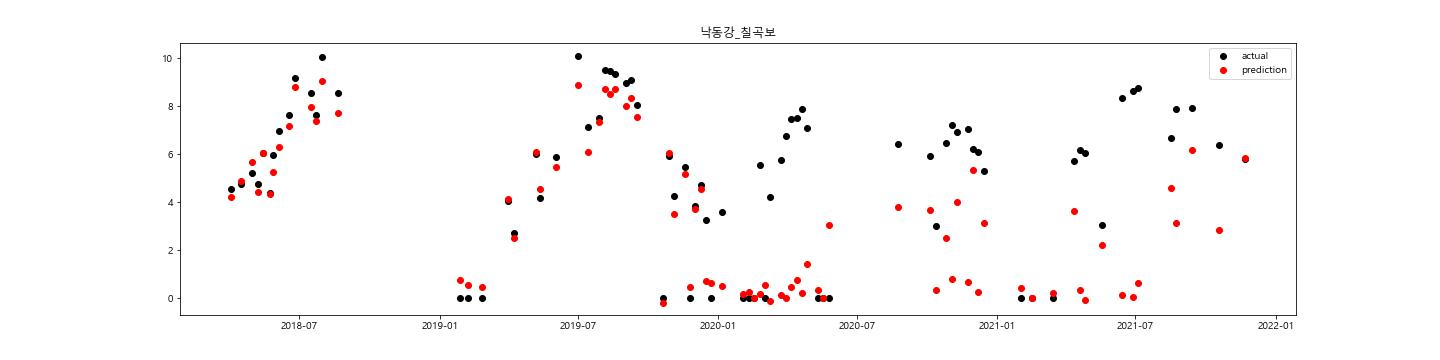

The data file committed next to this chart (first rows):
, 평균기온, 최저기온, 최고기온, 일강수량, 최대풍속, 평균풍속, 수위_DAY, 유량_DAY, 수온, 용존산소, 총유기탄소, 클로로필, 보방류량_DAY, 보유입량_DAY, 보저수량_DAY, 보저수위_DAY, 수온_WEK, pH_WEK, DO_WEK, 투명도_WEK, 탁도_WEK, Chl-a _WEK, 유해남조류세포수
2012-01-01, 0.1, -4.6, 4.2, 0.4, 6.4, 2.4, -3.73, , , , , , 0.0, 0.0, 0.0, 17.08, 0.5, 7.7, 13.4, , , 2.0, 
2012-01-02, -2.8, -6.4, 2.3, 0.0, 5.0, 2.7, -3.76, , , , , , 0.0, 0.0, 0.0, 17.08, 0.5, 7.7, 13.4, , , 2.0, 
2012-01-03, -1.2, -5.5, 3.4, 1.0, 3.7, 2.1, -3.75, , , , , , 0.0, 0.0, 0.0, 17.08, 0.5, 7.7, 13.4, , , 2.0, 
2012-01-04, -4.0, -5.7, -1.8, 0.0, 6.0, 3.3, -3.53, , , , , , 0.0, 0.0, 0.0, 17.08, 0.5, 7.7, 13.4, , , 2.0, 
2012-01-05, -3.5, -7.1, 1.3, 0.0, 4.6, 2.6, -3.73, , , , , , 0.0, 0.0, 0.0, 17.08, 0.5, 7.7, 13.4, , , 2.0, 0.0
2012-01-06, -2.4, -7.8, 4.8, 0.0, 4.6, 1.8, -3.81, , , , , , 0.0, 0.0, 0.0, 17.08, 1.02, 7.64, 13.2, , , 2.04, 
2012-01-07, -3.9, -9.8, 4.4, 0.0, 2.0, 0.8, -3.69, , , , , , 0.0, 0.0, 0.0, 17.08, 1.54, 7.58, 13.0, , , 2.08, 
2012-01-08, -2.3, -9.8, 5.6, 0.0, 5.4, 1.8, -3.77, , , , , , 0.0, 0.0, 0.0, 17.08, 2.06, 7.52, 12.8, , , 2.12, 
2012-01-09, 0.1, -4.9, 5.3, 0.0, 4.5, 2.1, -3.82, , , , , , 0.0, 0.0, 0.0, 17.08, 2.58, 7.46, 12.6, , , 2.16, 
2012-01-10, 0.4, -3.1, 4.8, 0.0, 4.6, 2.0, -3.81, , , , , , 0.0, 0.0, 0.0, 17.08, 3.1, 7.4, 12.4, , , 2.2, 0.0
2012-01-11, -2.2, -6.6, 0.7, 0.0, 5.4, 3.4, -3.71, , , , , , 0.0, 0.0, 0.0, 17.08, 3.033, 7.467, 12.47, , , 2.433, 
2012-01-12, -3.1, -9.6, 2.6, 0.0, 4.5, 2.3, -3.65, , , , , , 0.0, 0.0, 0.0, 17.08, 2.967, 7.533, 12.53, , , 2.667, 
2012-01-13, -0.2, -5.6, 5.8, 0.0, 4.5, 1.6, -3.66, , , , , , 0.0, 0.0, 0.0, 17.08, 2.9, 7.6, 12.6, , , 2.9, 
2012-01-14, -0.7, -6.5, 5.3, 0.0, 4.2, 1.8, -3.63, , , , , , 0.0, 0.0, 0.0, 17.08, 2.833, 7.667, 12.67, , , 3.133, 
2012-01-15, -0.9, -4.9, 4.4, 0.0, 3.2, 1.1, -3.69, , , , , , 0.0, 0.0, 0.0, 17.08, 2.767, 7.733, 12.73, , , 3.367, 
2012-01-16, 1.0, -4.1, 5.8, 0.0, 2.0, 0.9, -3.74, , , , , , 0.0, 0.0, 0.0, 17.08, 2.7, 7.8, 12.8, , , 3.6, 0.0
2012-01-17, 2.2, -1.9, 7.6, 0.0, 1.8, 0.8, -3.58, , , , , , 0.0, 0.0, 0.0, 17.08, 2.589, 7.822, 12.94, , , 3.533, 
2012-01-18, 1.3, -2.9, 5.9, 0.4, 1.8, 0.8, -3.63, , , , , , 0.0, 0.0, 0.0, 17.08, 2.478, 7.844, 13.09, , , 3.467, 
2012-01-19, 4.9, 2.0, 7.5, 7.0, 3.1, 1.6, -3.66, , , , , , 0.0, 0.0, 0.0, 17.08, 2.367, 7.867, 13.23, , , 3.4, 
2012-01-20, 6.9, 4.0, 10.0, 0.0, 3.8, 1.6, -3.59, , , , , , 0.0, 0.0, 0.0, 17.08, 2.256, 7.889, 13.38, , , 3.333, 
2012-01-21, 4.9, 2.5, 8.6, 0.1, 3.7, 1.5, -3.46, , , , , , 0.0, 0.0, 0.0, 17.08, 2.144, 7.911, 13.52, , , 3.267, 
2012-01-22, -0.6, -6.0, 4.4, 0.0, 5.4, 3.8, -3.45, , , , , , 0.0, 0.0, 0.0, 17.08, 2.033, 7.933, 13.67, , , 3.2, 
2012-01-23, -6.1, -9.1, -2.4, 0.0, 5.7, 3.5, -3.51, , , , , , 0.0, 0.0, 0.0, 17.08, 1.922, 7.956, 13.81, , , 3.133, 
2012-01-24, -5.5, -9.7, -0.6, 0.0, 4.9, 2.1, -3.49, , , , , , 0.0, 0.0, 0.0, 17.08, 1.811, 7.978, 13.96, , , 3.067, 
2012-01-25, -5.8, -9.6, -2.0, 0.0, 6.3, 2.6, -3.44, , , , , , 0.0, 0.0, 0.0, 17.08, 1.7, 8.0, 14.1, , , 3.0, 0.0
2012-01-26, -3.5, -11.8, 3.9, 0.0, 4.8, 1.2, -3.46, , , , , , 0.0, 0.0, 0.0, 17.08, 1.84, 7.98, 13.94, , , 3.26, 
2012-01-27, -0.4, -6.0, 6.9, 0.0, 4.0, 0.9, -3.56, , , , , , 0.0, 0.0, 0.0, 17.08, 1.98, 7.96, 13.78, , , 3.52, 
2012-01-28, 0.7, -2.1, 6.7, 0.0, 3.6, 1.3, -3.54, , , , , , 0.0, 0.0, 0.0, 17.08, 2.12, 7.94, 13.62, , , 3.78, 
2012-01-29, -0.2, -4.3, 5.5, 0.0, 5.5, 2.0, -3.43, , , , , , 0.0, 0.0, 0.0, 17.08, 2.26, 7.92, 13.46, , , 4.04, 
2012-01-30, -1.7, -5.8, 3.0, 0.0, 4.9, 2.5, -3.42, , , , , , 0.0, 0.0, 0.0, 17.08, 2.4, 7.9, 13.3, , , 4.3, 0.0
2012-01-31, -1.5, -9.2, 4.1, 6.0, 3.4, 1.5, -3.44, , , , , , 0.0, 0.0, 0.0, 17.08, 2.425, 7.9, 13.36, , , 4.112, 
2012-02-01, -6.4, -9.8, 0.0, 2.5, 6.2, 3.5, -3.49, , , , , , 0.0, 0.0, 0.0, 17.08, 2.45, 7.9, 13.43, , , 3.925, 
2012-02-02, -10.1, -13.6, -6.1, 0.0, 5.2, 3.3, -3.35, , , , , , 0.0, 0.0, 0.0, 17.08, 2.475, 7.9, 13.49, , , 3.737, 
2012-02-03, -7.6, -13.5, -1.3, 0.0, 5.3, 2.1, -3.24, , , , , , 0.0, 0.0, 0.0, 17.3, 2.5, 7.9, 13.55, , , 3.55, 
2012-02-04, -2.9, -10.3, 4.1, 0.0, 5.5, 1.5, -3.23, , , , , , 0.0, 0.0, 0.0, 17.56, 2.525, 7.9, 13.61, , , 3.362, 
2012-02-05, -1.2, -6.1, 6.3, 0.0, 2.3, 0.9, -3.04, , , , , , 0.0, 0.0, 0.0, 17.58, 2.55, 7.9, 13.68, , , 3.175, 
2012-02-06, 0.6, -5.4, 5.7, 0.0, 2.6, 0.7, -3.02, , , , , , 0.0, 0.0, 0.0, 17.8, 2.575, 7.9, 13.74, , , 2.987, 
2012-02-07, -2.7, -8.2, 4.2, 0.0, 6.7, 4.4, -2.79, , , , , , 0.0, 0.0, 0.0, 18.3, 2.6, 7.9, 13.8, , , 2.8, 0.0
2012-02-08, -5.8, -10.5, -1.3, 0.0, 6.7, 3.3, -2.83, , , , , , 0.0, 0.0, 0.0, 18.26, 2.517, 7.9, 13.9, , , 2.733, 
2012-02-09, -2.0, -6.3, 2.1, 0.1, 4.9, 2.7, -3.03, , , , , , 0.0, 0.0, 0.0, 18.33, 2.433, 7.9, 14.0, , , 2.667, 
2012-02-10, -0.8, -6.1, 3.7, 0.0, 4.6, 2.1, -3.29, , , , , , 0.0, 164.7, 14.23, 17.83, 2.35, 7.9, 14.1, , , 2.6, 
2012-02-11, -1.6, -6.5, 4.3, 0.0, 4.6, 2.4, -3.38, , , , , , 0.0, 0.0, 13.57, 17.67, 2.267, 7.9, 14.2, , , 2.533, 
2012-02-12, -0.5, -8.2, 6.6, 0.0, 3.0, 1.1, -3.26, , , , , , 0.0, 72.78, 19.85, 18.89, 2.183, 7.9, 14.3, , , 2.467, 
2012-02-13, 0.7, -2.7, 4.6, 0.2, 1.7, 0.7, -3.2, , , , , , 0.0, 23.0, 21.84, 19.19, 2.1, 7.9, 14.4, , , 2.4, 0.0
2012-02-14, 3.6, -2.5, 11.2, 0.1, 4.3, 1.3, -2.83, , , , , , 0.0, 0.85, 21.91, 19.2, 2.214, 7.9, 14.24, , , 2.543, 
2012-02-15, 3.8, 1.4, 8.5, 0.0, 4.6, 2.7, -2.67, , , , , , 0.0, 23.54, 23.95, 19.48, 2.329, 7.9, 14.09, , , 2.686, 
2012-02-16, 1.3, -2.0, 5.3, 0.0, 6.1, 3.6, -2.71, , , , , , 0.0, 0.0, 22.93, 19.34, 2.443, 7.9, 13.93, , , 2.829, 
2012-02-17, -3.3, -5.9, 0.2, 0.0, 7.4, 4.0, -2.58, , , , , , 0.0, 38.68, 26.27, 19.8, 2.557, 7.9, 13.77, , , 2.971, 
2012-02-18, -4.5, -9.1, 0.1, 0.0, 5.1, 3.0, -2.54, , , , , , 0.0, 0.0, 25.11, 19.64, 2.671, 7.9, 13.61, , , 3.114, 
2012-02-19, -2.7, -8.0, 3.0, 0.0, 5.6, 2.6, -2.45, , , , , , 0.0, 0.0, 24.31, 19.53, 2.786, 7.9, 13.46, , , 3.257, 
2012-02-20, -0.5, -8.9, 7.8, 0.0, 3.5, 1.3, -2.41, , , , , , 0.0, 0.0, 0.0, 19.49, 2.9, 7.9, 13.3, , , 3.4, 0.0
2012-02-21, 0.3, -6.2, 6.1, 0.0, 2.3, 0.9, -2.4, , , , , , 0.0, 282.2, 24.38, 19.54, 3.443, 7.9, 13.21, , , 4.114, 
2012-02-22, 3.1, -3.1, 8.8, 0.0, 2.3, 0.8, -2.44, , , , , , 0.0, 13.46, 25.55, 19.7, 3.986, 7.9, 13.13, , , 4.829, 
2012-02-23, 6.0, 1.6, 11.5, 0.0, 5.2, 2.1, -2.48, , , , , , 0.0, 12.6, 26.64, 19.85, 4.529, 7.9, 13.04, , , 5.543, 
2012-02-24, 4.5, -0.4, 8.7, 0.0, 3.1, 1.3, -2.46, , , , , , 0.0, 5.05, 27.07, 19.91, 5.071, 7.9, 12.96, , , 6.257, 
2012-02-25, 3.1, 0.8, 5.8, 0.1, 4.6, 2.7, -2.42, , , , , , 0.0, 0.0, 26.2, 19.79, 5.614, 7.9, 12.87, , , 6.971, 
2012-02-26, 0.7, -2.8, 4.4, 0.0, 4.6, 2.6, -2.41, , , , , , 0.0, 0.0, 25.91, 19.75, 6.157, 7.9, 12.79, , , 7.686, 
2012-02-27, 0.2, -4.7, 7.7, 0.0, 3.6, 2.0, -2.4, , , , , , 0.0, 0.0, 25.55, 19.7, 6.7, 7.9, 12.7, , , 8.4, 0.0
2012-02-28, 1.0, -4.8, 5.9, 0.0, 2.5, 0.9, -2.41, , , , , , 0.0, 0.0, 25.18, 19.65, 6.7, 7.929, 12.66, , , 9.229, 
2012-02-29, 4.4, -3.0, 13.2, 0.0, 3.8, 1.3, -2.45, , , , , , 0.0, 6.74, 25.77, 19.73, 6.7, 7.957, 12.61, , , 10.06, 
... 3,959 more rows
